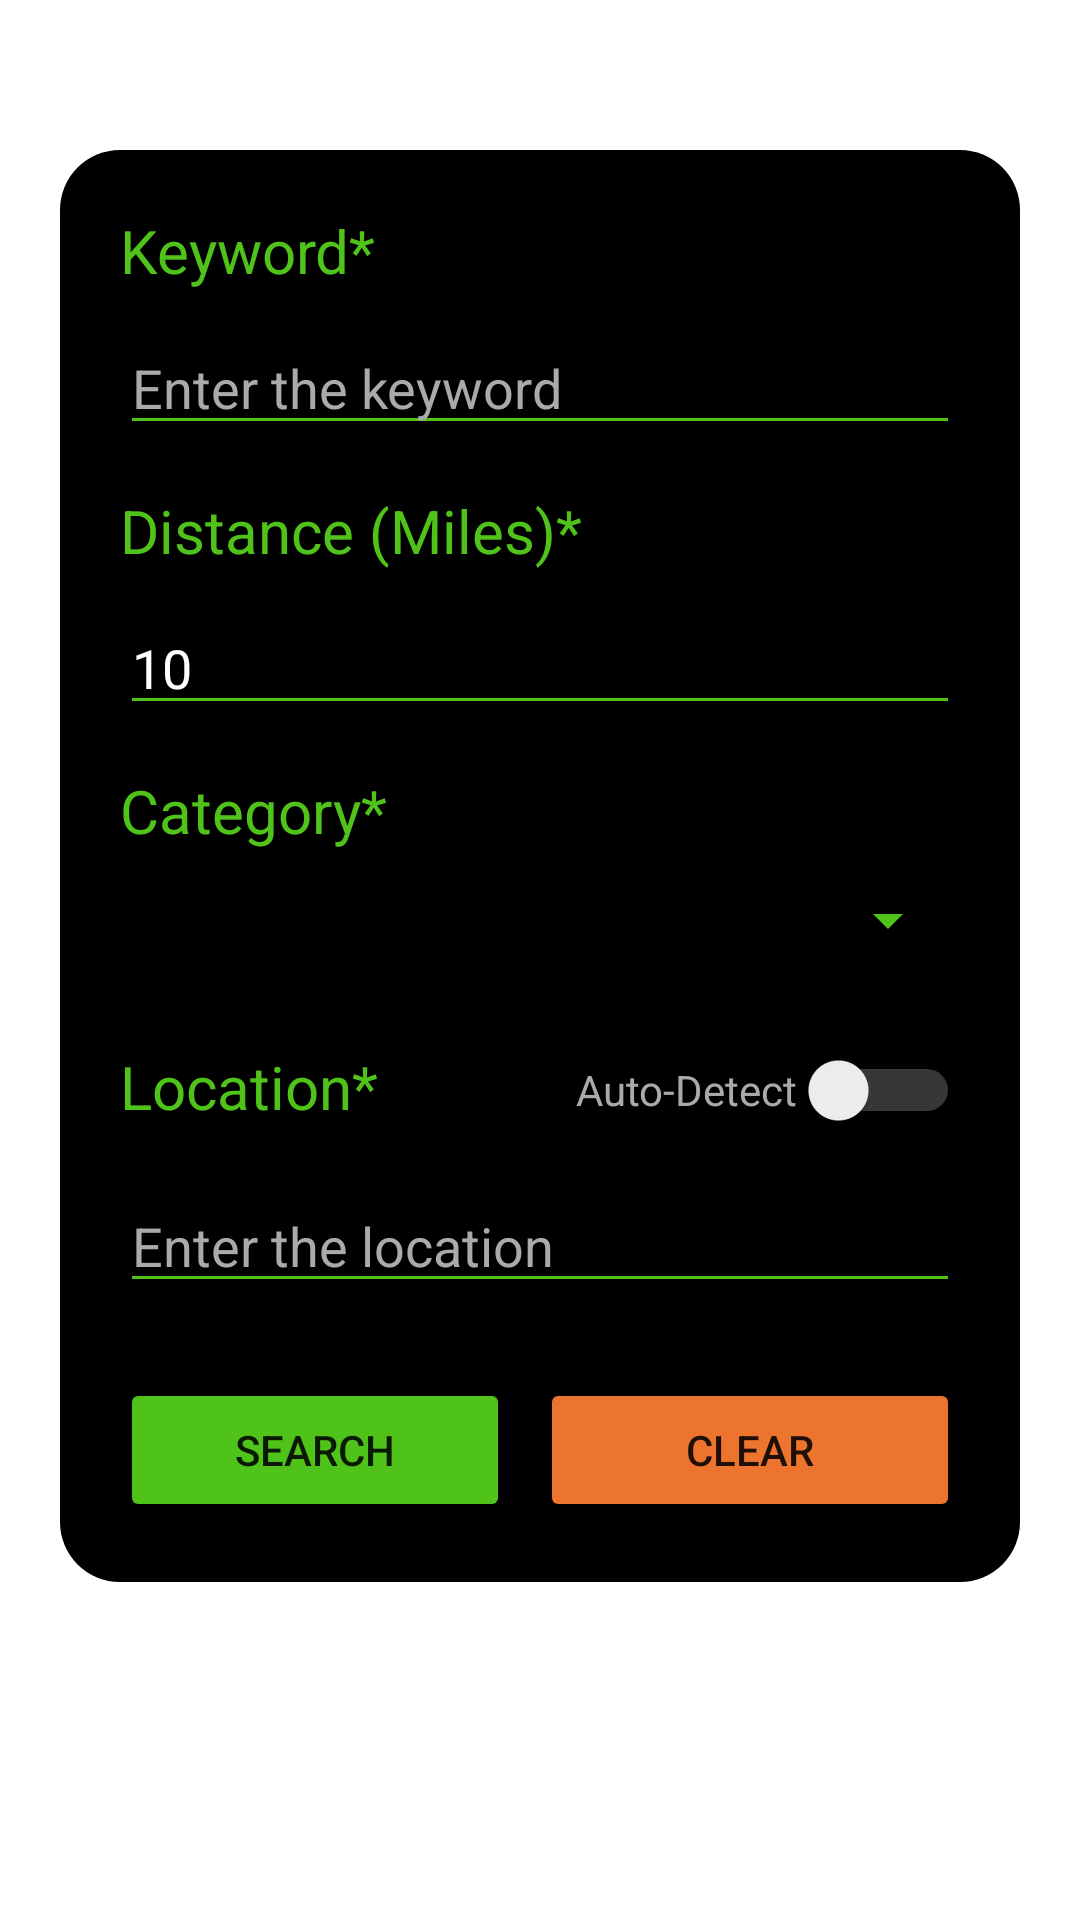

Reconstruct the res/layout file that produces this screen, plus the resources it refers to.
<!-- AndroidManifest.xml: application theme Theme.EventFinder -->
<!-- res/layout/fragment_search.xml -->
<?xml version="1.0" encoding="utf-8"?>
<FrameLayout xmlns:android="http://schemas.android.com/apk/res/android"
    xmlns:app="http://schemas.android.com/apk/res-auto"
    xmlns:tools="http://schemas.android.com/tools"
    android:layout_width="match_parent"
    android:layout_height="match_parent"
    android:layout_marginTop="40dp"
    tools:context=".SearchFragment">

    <LinearLayout
        android:layout_width="match_parent"
        android:layout_height="wrap_content"
        android:layout_marginLeft="20dp"
        android:layout_marginTop="50dp"
        android:layout_marginRight="20dp"
        android:background="@drawable/card_background"
        android:orientation="vertical"
        android:padding="20dp">

        <TextView
            android:layout_width="match_parent"
            android:layout_height="match_parent"
            android:layout_marginBottom="5dp"
            android:text="Keyword*"
            android:textColor="@color/green"
            android:textSize="20sp" />

        <AutoCompleteTextView
            android:id="@+id/keyword"
            android:layout_width="match_parent"
            android:layout_height="wrap_content"
            android:layout_marginTop="5dp"
            android:layout_marginBottom="10dp"
            android:layout_weight="1"
            android:backgroundTint="@color/green"
            android:ems="10"
            android:hint="@string/enter_keyword"
            android:inputType="text"
            android:maxLines="1"
            android:textColor="@color/white"
            android:textColorHint="@android:color/darker_gray" />

        <TextView
            android:layout_width="match_parent"
            android:layout_height="match_parent"
            android:layout_marginTop="5dp"
            android:layout_marginBottom="5dp"
            android:text="Distance (Miles)*"
            android:textColor="@color/green"
            android:textSize="20sp" />

        <EditText
            android:id="@+id/distance"
            android:layout_width="match_parent"
            android:layout_height="wrap_content"
            android:layout_marginTop="5dp"
            android:layout_marginBottom="15dp"
            android:layout_weight="1"
            android:backgroundTint="@color/green"
            android:ems="10"
            android:text="@string/num"
            android:digits="0123456789"
            android:inputType="number"
            android:maxLines="1"
            android:textColor="@color/white"
            android:textColorHint="@android:color/darker_gray" />

        <TextView
            android:layout_width="match_parent"
            android:layout_height="match_parent"
            android:layout_marginBottom="1dp"
            android:text="Category*"
            android:textColor="@color/green"
            android:textSize="20sp" />

        <Spinner
            android:id="@+id/category"
            android:layout_width="match_parent"
            android:layout_height="wrap_content"
            android:layout_marginTop="10dp"
            android:layout_marginBottom="20dp"
            android:backgroundTint="@color/green"
            android:spinnerMode="dropdown"
            android:textColor="@color/green" />
        
        <LinearLayout
            android:layout_width="fill_parent"
            android:layout_height="wrap_content"
            android:layout_marginTop="10dp"
            android:background="@drawable/card_background"
            android:orientation="horizontal">

            <TextView
                android:layout_width="wrap_content"
                android:layout_height="match_parent"
                android:layout_marginBottom="1dp"
                android:layout_weight="1"
                android:text="Location*"
                android:textColor="@color/green"
                android:textSize="20sp" />

            <Switch
                android:id="@+id/autodetect"
                android:layout_width="wrap_content"
                android:layout_height="match_parent"
                android:layout_gravity="fill_vertical"
                android:layout_marginStart="15dp"
                android:layout_marginTop="10dp"
                android:buttonTint="@color/green"
                android:shadowColor="@color/white"
                android:text="Auto-Detect"
                android:textColor="@android:color/darker_gray"
                android:textColorHighlight="@color/green"
                android:textColorLink="@color/green"
                android:theme="@style/Theme.SwitchTheme"
                app:layout_constraintLeft_toRightOf="@+id/location" />
        </LinearLayout>

        <EditText
            android:id="@+id/location"
            android:layout_width="match_parent"
            android:layout_height="wrap_content"
            android:layout_marginTop="5dp"
            android:layout_marginBottom="15dp"
            android:layout_weight="1"
            android:backgroundTint="@color/green"
            android:ems="10"
            android:hint="@string/enter_location"
            android:inputType="text"
            android:maxLines="1"
            android:textColor="@color/white"
            android:textColorHint="@android:color/darker_gray" />

        <LinearLayout
            android:layout_width="fill_parent"
            android:layout_height="wrap_content"
            android:layout_marginTop="10dp"
            android:background="@drawable/card_background"
            android:orientation="horizontal">

            <Button
                android:id="@+id/search"
                android:layout_width="match_parent"
                android:layout_height="wrap_content"
                android:layout_marginRight="10dp"
                android:layout_weight="1"
                android:backgroundTint="@color/green"
                android:text="Search"
                app:cornerRadius="10dp" />

            <Button
                android:id="@+id/clear"
                android:layout_width="match_parent"
                android:layout_height="wrap_content"
                android:layout_weight="1"
                android:backgroundTint="@color/orange"
                android:text="Clear"
                app:cornerRadius="10dp" />
        </LinearLayout>
    </LinearLayout>

</FrameLayout>
<!-- resources referenced by this layout -->
<resources>
  <color name="black">#FF000000</color>
  <color name="green">#50c31b</color>
  <color name="orange">#ec742e</color>
  <color name="white">#FFFFFFFF</color>
  <!-- drawable card_background (drawable) -->
  <?xml version="1.0" encoding="utf-8"?>
  <shape xmlns:android="http://schemas.android.com/apk/res/android"
      android:shape="rectangle">
      <gradient
          android:startColor="@color/black"
          android:endColor="@color/black"
          android:angle="90"/>
  
      <corners
          android:radius="20dp"/>
  </shape>
  <string name="enter_keyword">Enter the keyword</string>
  <string name="enter_location">Enter the location</string>
  <string name="num">10</string>
  <style name="Theme.SwitchTheme" parent="Theme.AppCompat.Light">
          <item name="colorControlActivated">@color/green</item>
          <item name="colorSwitchThumbNormal">@color/gray</item>
          <item name="android:colorForeground">@color/gray</item>
      </style>
  <style name="Theme.EventFinder" parent="Theme.MaterialComponents.DayNight.DarkActionBar">
          
          <item name="colorPrimary">@color/purple_500</item>
          <item name="colorPrimaryVariant">@color/purple_700</item>
          <item name="colorOnPrimary">@color/white</item>
          
          <item name="colorSecondary">@color/teal_200</item>
          <item name="colorSecondaryVariant">@color/teal_700</item>
          <item name="colorOnSecondary">@color/black</item>
          
          <item name="android:statusBarColor">?attr/colorPrimaryVariant</item>
          
      </style>
  <color name="gray">#D3D3D3</color>
  <color name="purple_500">#FF6200EE</color>
  <color name="purple_700">#FF3700B3</color>
  <color name="teal_200">#FF03DAC5</color>
  <color name="teal_700">#FF018786</color>
</resources>
